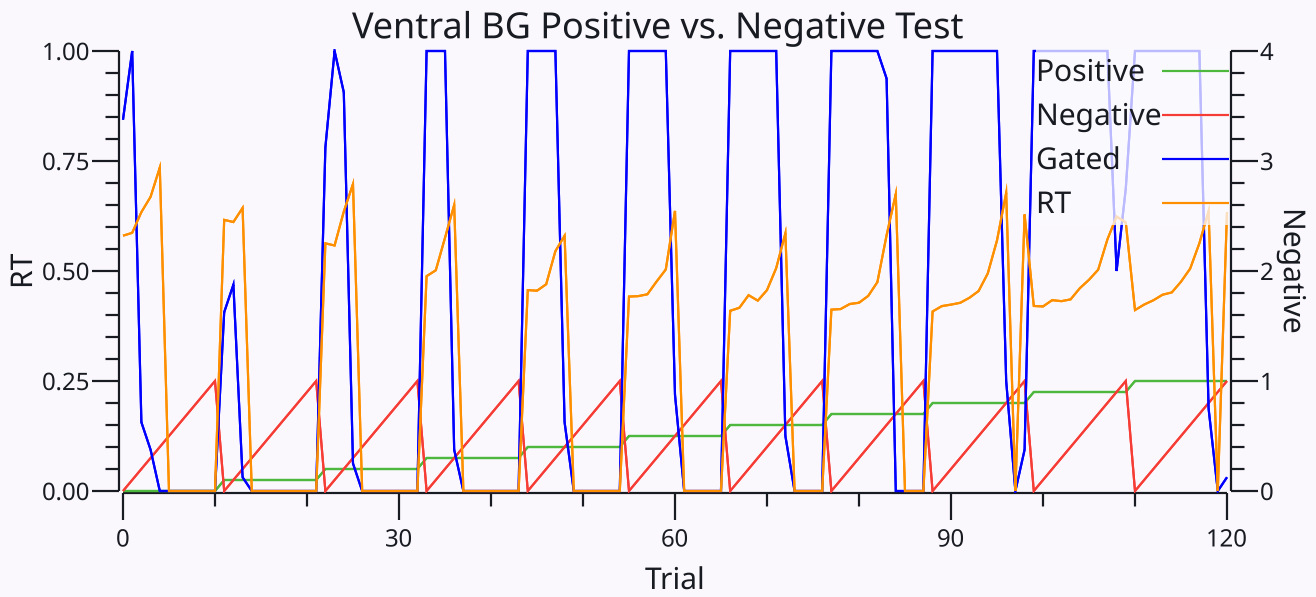

Source data for this figure (header and first rows):
$TrialName/TrialName	#ACCPos/Mean	#ACCNeg/Mean	#Gated/Mean	#Should/Mean	#Match/Mean	#Rew/Mean	#ACCPosVM_RT/Mean	#ACCPosVM_ActAvg/Mean	#VMatrixGo_ActAvg/Mean	|Row
0.000000_0.000000	0	0	0.8438	0	0.1562	-0.8438	0.5802	0.06087	0.4512	0
0.000000_0.100000	0	0.1	1	0	0	-1	0.5867	0.06753	0.4968	1
0.000000_0.200000	0	0.2	0.1562	0	0.8438	-0.1562	0.6339	0.04335	0.4762	2
0.000000_0.300000	0	0.3	0.09375	0	0.9062	-0.09375	0.6686	0.02195	0.4295	3
0.000000_0.400000	0	0.4	0	0	1	0	0.735	0.002921	0.3905	4
0.000000_0.500000	0	0.5	0	0	1	0	0	0.003754	0.2988	5
0.000000_0.600000	0	0.6	0	0	1	0	0	0.003067	0.2377	6
0.000000_0.700000	0	0.7	0	0	1	0	0	0.002933	0.2112	7
0.000000_0.800000	0	0.8	0	0	1	0	0	0.00221	0.09401	8
0.000000_0.900000	0	0.9	0	0	1	0	0	0.003305	0.02778	9
0.000000_1.000000	0	1	0	0	1	0	0	0.006416	0.0961	10
0.100000_0.000000	0.1	0	0.4062	1	0.4062	0.4062	0.6162	0.04309	0.4207	11
0.100000_0.100000	0.1	0.1	0.4688	0	0.5312	-0.4688	0.6113	0.05139	0.4774	12
0.100000_0.200000	0.1	0.2	0.03125	0	0.9688	-0.03125	0.6433	0.01523	0.455	13
0.100000_0.300000	0.1	0.3	0	0	1	0	0	0.003901	0.4119	14
0.100000_0.400000	0.1	0.4	0	0	1	0	0	0.002826	0.3415	15
0.100000_0.500000	0.1	0.5	0	0	1	0	0	0.003865	0.2713	16
0.100000_0.600000	0.1	0.6	0	0	1	0	0	0.006922	0.2121	17
0.100000_0.700000	0.1	0.7	0	0	1	0	0	0.005839	0.2088	18
0.100000_0.800000	0.1	0.8	0	0	1	0	0	0.004066	0.1184	19
0.100000_0.900000	0.1	0.9	0	0	1	0	0	0.005217	0.0278	20
0.100000_1.000000	0.1	1	0	0	1	0	0	0.006834	0.07161	21
0.200000_0.000000	0.2	0	0.7812	1	0.7812	0.7812	0.5628	0.06252	0.4556	22
0.200000_0.100000	0.2	0.1	1	1	1	1	0.558	0.08386	0.505	23
0.200000_0.200000	0.2	0.2	0.9062	0	0.09375	-0.9062	0.635	0.0624	0.4745	24
0.200000_0.300000	0.2	0.3	0.0625	0	0.9375	-0.0625	0.6975	0.004573	0.4169	25
0.200000_0.400000	0.2	0.4	0	0	1	0	0	0.0007669	0.3398	26
0.200000_0.500000	0.2	0.5	0	0	1	0	0	0.003551	0.2891	27
0.200000_0.600000	0.2	0.6	0	0	1	0	0	0.004695	0.205	28
0.200000_0.700000	0.2	0.7	0	0	1	0	0	0.006457	0.2146	29
0.200000_0.800000	0.2	0.8	0	0	1	0	0	0.005245	0.1089	30
0.200000_0.900000	0.2	0.9	0	0	1	0	0	0.005289	0.02637	31
0.200000_1.000000	0.2	1	0	0	1	0	0	0.007095	0.06348	32
0.300000_0.000000	0.3	0	1	1	1	1	0.4883	0.07658	0.5005	33
0.300000_0.100000	0.3	0.1	1	1	1	1	0.5016	0.09387	0.5432	34
0.300000_0.200000	0.3	0.2	1	1	1	1	0.5753	0.07117	0.5243	35
0.300000_0.300000	0.3	0.3	0.09375	0	0.9062	-0.09375	0.65	0.03159	0.4513	36
0.300000_0.400000	0.3	0.4	0	0	1	0	0	0.0003881	0.3526	37
0.300000_0.500000	0.3	0.5	0	0	1	0	0	0.004036	0.308	38
0.300000_0.600000	0.3	0.6	0	0	1	0	0	0.00339	0.2837	39
0.300000_0.700000	0.3	0.7	0	0	1	0	0	0.005153	0.2809	40
0.300000_0.800000	0.3	0.8	0	0	1	0	0	0.005534	0.1174	41
0.300000_0.900000	0.3	0.9	0	0	1	0	0	0.003067	0.05312	42
0.300000_1.000000	0.3	1	0	0	1	0	0	0.009111	0.1021	43
0.400000_0.000000	0.4	0	1	1	1	1	0.4566	0.1067	0.5459	44
0.400000_0.100000	0.4	0.1	1	1	1	1	0.4552	0.1303	0.5796	45
0.400000_0.200000	0.4	0.2	1	1	1	1	0.4698	0.1097	0.5753	46
0.400000_0.300000	0.4	0.3	1	1	1	1	0.5452	0.08096	0.5264	47
0.400000_0.400000	0.4	0.4	0.1562	0	0.8438	-0.1562	0.58	0.02546	0.4515	48
0.400000_0.500000	0.4	0.5	0	0	1	0	0	0.004562	0.4032	49
0.400000_0.600000	0.4	0.6	0	0	1	0	0	0.004221	0.3261	50
0.400000_0.700000	0.4	0.7	0	0	1	0	0	0.004863	0.3296	51
0.400000_0.800000	0.4	0.8	0	0	1	0	0	0.003932	0.1847	52
0.400000_0.900000	0.4	0.9	0	0	1	0	0	0.004655	0.08562	53
0.400000_1.000000	0.4	1	0	0	1	0	0	0.005106	0.1894	54
0.500000_0.000000	0.5	0	1	1	1	1	0.4419	0.1328	0.6145	55
0.500000_0.100000	0.5	0.1	1	1	1	1	0.4428	0.1391	0.6422	56
0.500000_0.200000	0.5	0.2	1	1	1	1	0.447	0.1301	0.6305	57
0.500000_0.300000	0.5	0.3	1	1	1	1	0.4761	0.1183	0.6036	58
0.500000_0.400000	0.5	0.4	1	1	1	1	0.5034	0.1052	0.5476	59
... 61 more rows
